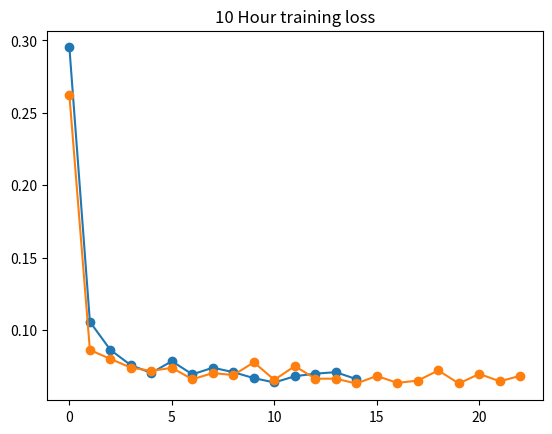

Source code (Python):
from matplotlib import pyplot as plt

loss = [0.2951, 0.1057, 0.0863, 0.0757, 0.0704, 0.0785, 0.0694, 0.0740, 0.0709, 0.0668, 0.0638, 0.0681, 0.0699, 0.0709, 0.0661]
plt.plot(range(len(loss)), loss, '-o')
plt.title("1 Hour training loss")
plt.show()

loss = [0.2621, 0.0862, 0.0801, 0.0740, 0.0718, 0.0739, 0.0660, 0.0703, 0.0689, 0.0777, 0.0656, 0.0751, 0.0664, 0.0664, 0.0631, 0.0683, 0.0635, 0.0651, 0.0721, 0.0631, 0.0697, 0.0646, 0.0684]
plt.plot(range(len(loss)), loss, '-o')
plt.title("10 Hour training loss")
plt.show()